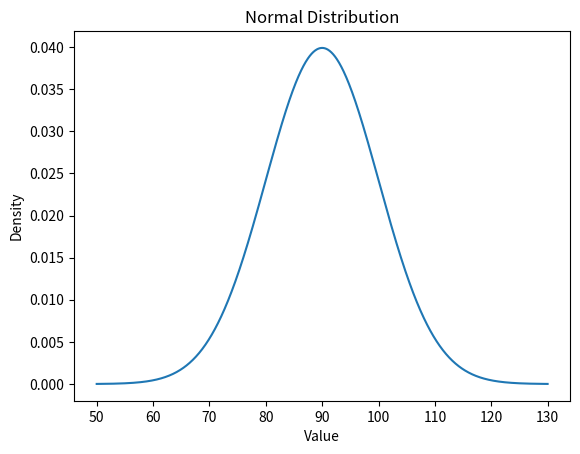

Here is the Python script that generated this plot:
import numpy as np
import matplotlib.pyplot as plt
from scipy import stats
import math

def normal_distribution(mu, sigma):
    x_vals = np.linspace(mu - 4*sigma, mu + 4*sigma, 1000)
    y_vals = stats.norm.pdf(x_vals, mu, sigma)
    
    plt.plot(x_vals, y_vals)
    plt.title(f'Normal Distribution')
    plt.xlabel('Value')
    plt.ylabel('Density')
    plt.show()

def comp_form(x_val, mu, sigma):
    prob_formula = (1 / (math.sqrt(2*math.pi*sigma**2))) * math.exp(-(x_val-mu)**2 / (2*sigma**2))
    prob_scipy = stats.norm.pdf(x_val, mu, sigma)
    
    print(f"\n{f'Formula (mu={mu}, sigma={sigma})':<50}  {prob_formula:.4e}")
    print(f"{f'Scipy (mu={mu}, sigma={sigma})':<50}  {prob_scipy:.4e}")
    

def likelihood(data, mu, sigma):
    likelihoods = stats.norm.pdf(data, mu, sigma)
    total_likelihood = np.prod(likelihoods)

    print(f"\n{f'Total likelihood (mu={mu}, sigma={sigma})':<50}  {total_likelihood:.4e}")

    return total_likelihood

def priori_mean_deviation(mu, sigma):
    prior_mu = stats.norm.pdf(mu, 100, 50)
    prior_sigma = 1/(70-1) * (1<=sigma<=70)

    print(f"\n{f'Media apriori (mu={mu})':<50}  {prior_mu:.4e}")
    print(f"{f'Deviatia standard apriori (sigma={sigma})':<50}  {prior_sigma:.4e}")
    
    return prior_mu*prior_sigma

def posterior_prob(data, mu, sigma):
    likelihood_ = likelihood(data, mu, sigma)
    prior = priori_mean_deviation(mu, sigma)
    posterior = likelihood_*prior

    print(f"\n{f'Prob posterior (mu={mu}, sigma={sigma})':<50}  {posterior:.4e}")
    
    return posterior

def grid_srch(data):
    print("\n Grid search:\n")
    mus = [70, 75, 80, 85, 90, 95, 100]
    sigmas = [5, 10, 15, 20]
    
    best_model = None
    max_posterior = -1
    
    for mu in mus:
        for sigma in sigmas:
            posterior = posterior_prob(data, mu, sigma)
            
            if posterior > max_posterior:
                max_posterior = posterior
                best_model = (mu, sigma)
                
    print(f"\n{f'Best model (mu={best_model[0]}, sigma={best_model[1]})':<50}  {max_posterior:.4e}")


def main():
    data = [82, 106, 120, 68, 83, 89, 130, 92, 99, 89]
    mu_init = 90
    sigma_init = 10
    
    normal_distribution(mu_init, sigma_init)
    
    comp_form(82, mu_init, sigma_init)

    posterior_prob(data, mu_init, sigma_init)
    
    grid_srch(data)

if __name__ == "__main__":
    main()